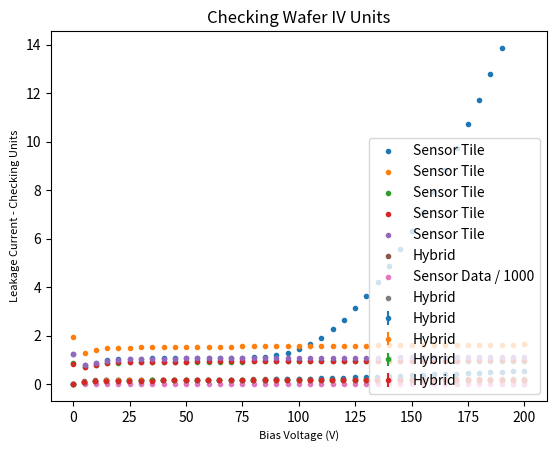

Here is the Python script that generated this plot:
import matplotlib.pyplot as plt

def main():
  #Sensor Data:
  V_bias_sensor = [0,5,10,15,20,25,30,35,40,45,50,55,60,65,70,75,80,85,90,95,100,105,110,115,120,125,130,135,140,145,150,155,160,165,170,175,180,185,190,195,200]
    
  sensor_I_microamps_68 = [1.2221,0.7915800000000001,0.8655200000000001,0.9708000000000001,1.0210000000000001,1.0390000000000001,1.0502,1.058,1.0639,1.0685,1.0721,1.0753000000000001,1.0780999999999998,1.0808000000000002,1.0838,1.0877999999999999,1.0969000000000002,1.1219000000000001,1.178,1.2782,1.4313,1.6424,1.9145999999999999,2.2503,2.6485000000000003,3.1173,3.6401,4.221100000000001,4.8589,5.552700000000001,6.297300000000001,7.0954,7.942800000000001,8.8282,9.756000000000002,10.712,11.721,12.784000000000002,13.869,0,0]
  sensor_I_nanoamps_68 = [i * 1000 for i in sensor_I_microamps_68]

  sensor_I_microamps_70 = [1.9283000000000003,1.2904000000000002,1.4061,1.4687000000000003,1.489,1.5008000000000001,1.5091,1.5158,1.5212999999999999,1.5261,1.5303,1.5342,1.538,1.5415,1.5448,1.5483,1.5517,1.5552000000000001,1.5587000000000002,1.5621,1.5656,1.5690000000000002,1.5724000000000002,1.5757000000000003,1.5792000000000002,1.5827000000000002,1.5860999999999998,1.5895000000000001,1.5928,1.5962,1.5994000000000002,1.6028000000000002,1.6062,1.6096,1.6129000000000002,1.6162,1.6195000000000002,1.6229000000000002,1.6262000000000003,1.6296,1.6329000000000002]
  sensor_I_nanoamps_70 = [j * 1000 for j in sensor_I_microamps_70]
  sensor_check_units_70 = [a / 1000 for a in sensor_I_microamps_70]

  sensor_I_microamps_71 = [0.87987,0.68506,0.77588,0.8607600000000001,0.8819000000000001,0.8935299999999999,0.90123,0.9068900000000001,0.9112,0.9145599999999999,0.9174500000000001,0.9199600000000001,0.9223300000000001,0.9246900000000001,0.9268500000000001,0.9286900000000001,0.9304500000000001,0.9322000000000001,0.9339500000000001,0.93568,0.9373900000000001,0.9390000000000001,0.94049,0.94193,0.94337,0.94481,0.9462700000000001,0.9477500000000001,0.94925,0.9508400000000001,0.9524500000000001,0.9552000000000002,0.9567000000000001,0.9579,0.9592,0.9603999999999999,0.9616,0.9627999999999999,0.964,0.9653,0.9665]
  sensor_I_nanoamps_71 =[k * 1000 for k in sensor_I_microamps_71]

  sensor_I_microamps_72 = [0.8385000000000001,0.68365,0.7723200000000001,0.86555,0.88829,0.9017999999999999,0.90888,0.9149800000000001,0.9196500000000001,0.92329,0.9262000000000001,0.9288700000000001,0.9313500000000001,0.9338700000000001,0.9361100000000001,0.93801,0.9398400000000001,0.94165,0.94347,0.94529,0.9471200000000001,0.9488800000000001,0.9505,0.9533,0.9549,0.9564,0.9578,0.9594,0.9609,0.9626000000000001,0.9641,0.9656000000000001,0.967,0.9683000000000002,0.9697,0.9710000000000001,0.9722000000000002,0.9735,0.9747000000000001,0.9760000000000001,0.9772000000000002]
  sensor_I_nanoamps_72 = [m * 1000 for m in sensor_I_microamps_72]

  sensor_I_microamps_73 = [1.2288,0.77431,0.8467600000000001,0.9510000000000001,1.0029,1.0207,1.0316,1.0393,1.0451,1.0497,1.0533,1.0562000000000002,1.0590000000000002,1.0615999999999999,1.0644000000000002,1.0672000000000001,1.0698,1.0723,1.0747,1.0771,1.0793,1.0812000000000002,1.0831,1.0849000000000002,1.0867000000000002,1.0885,1.0903,1.0920999999999998,1.0938,1.0957000000000001,1.0976,1.0996000000000001,1.1016,1.1036,1.1054000000000002,1.1072000000000002,1.1088,1.1104000000000003,1.1120999999999999,1.1137000000000001,1.1153]
  sensor_I_nanoamps_73 = [n * 1000 for n in sensor_I_microamps_73]
  
  #Hybrid Data:
  
  hybrid_V_68 = [0,4.7,9.7,14.7,19.7,24.7,29.8,34.8,39.8,44.8,49.9,54.8,59.8,64.7,69.8,74.8,79.8,84.8,89.8,94.8,99.9,104.8,109.9,114.8,119.8,124.8,129.9,134.8,139.9,144.9,150,154.9,160,164.9,169.9,174.9,179.9,185,190,194.9,199.9]
  hybrid_I_microamps_68 = [0.015,0.0955,0.1285,0.1495,0.15,0.155,0.159,0.16,0.16,0.163,0.164,0.165,0.165,0.1695,0.1705,0.17500000000000002,0.18,0.185,0.19,0.199,0.20650000000000002,0.218,0.23,0.242,0.257,0.274,0.2895,0.3045,0.3245,0.34,0.358,0.3765,0.3955,0.40850000000000003,0.425,0.445,0.4645,0.485,0.504,0.523,0.541]
  I_error_68 = [0,0.004716990566028301,0.0032015621187164245,0.0015,0,0,0.002,0,0,0.002449489742783178,0.002,0,0,0.0015,0.0015,0,0,0,0,0.002,0.00229128784747792,0.002449489742783178,0,0.002449489742783178,0.002449489742783178,0.002,0.0015,0.0015,0.0015,0,0.002449489742783178,0.00229128784747792,0.0015,0.00229128784747792,0,0,0.0015,0,0.002,0.002449489742783178,0.002]

  hybrid_V_70 = [0,4.7,9.7,14.7,19.7,24.7,29.8,34.8,39.8,44.8,49.9,54.8,59.8,64.7,69.8,74.8,79.8,84.8,89.8,94.8,99.9,104.8,109.9,114.8,119.8,124.8,129.9,134.8,139.9,144.9,150,154.9,160,164.9,169.9,174.9,179.9,185,190,194.9,199.9]
  hybrid_I_microamps_70 = [0,0.08835,0.1425999999999999,0.16155,0.1635,0.1645,0.1655,0.1656,0.1660499999999999,0.16625,0.1665,0.16715,0.16715,0.1680499999999999,0.16855,0.1695,0.17015,0.1709,0.171,0.1715,0.1722999999999999,0.173,0.17315,0.1735,0.174,0.17445,0.1749,0.175,0.1755,0.176,0.176,0.1764999999999999,0.1767499999999999,0.177,0.17745,0.1775,0.178,0.1785,0.17855,0.179,0.17945]
  I_error_70 = [0,0.0007088723439378,0.0013190905958272,0.00015,0,2.775557561562892e-17,0,0.0002,0.00015,0.0006020797289396,0.0003162277660168,0.000502493781056,0.0003905124837953,0.00035,0.00015,0,0.0002291287847477,0.0002,0,0,0.0007483314773547,0.0002236067977499,0.0002291287847477,0,0,0.00015,0.0002,0,0,0,0,2.775557561562892e-17,0.00025,0,0.00015,0,0,2.775557561562892e-17,0.00015,0,0.00015]

  hybrid_V_71 = [0,4.7,9.7,14.7,19.7,24.7,29.8,34.8,39.8,44.8,49.9,54.8,59.8,64.7,69.8,74.8,79.8,84.8,89.8,94.8,99.9,104.8,109.9,114.8,119.8,124.8,129.9,134.8,139.9,144.9,150,154.9,160,164.9,169.9,174.9,179.9,185,190,194.9,199.9]
  hybrid_I_microamps_71 = [0,0.09985,0.1285,0.13745,0.1395,0.141,0.14225,0.1445,0.1457,0.1472,0.1485,0.1495,0.151,0.1519999999999999,0.153,0.1539999999999999,0.155,0.1557,0.1565,0.1575,0.1579999999999999,0.15875,0.1595,0.1599999999999999,0.1605,0.161,0.1615,0.1619499999999999,0.16245,0.163,0.1638,0.1642999999999999,0.16495,0.1655,0.1659999999999999,0.1665,0.167,0.1673,0.16755,0.1681,0.1685]
  I_error_71 = [0,0.0003201562118716,0,0.00015,0,0,0.0006800735254367,2.775557561562892e-17,0.0002449489742783,0.0006403124237432,2.775557561562892e-17,0,0,2.775557561562892e-17,0,2.775557561562892e-17,0,0.0002449489742783,2.775557561562892e-17,0,2.775557561562892e-17,0.00025,0,2.775557561562892e-17,2.775557561562892e-17,0,0,0.0002692582403567,0.00015,0,0.0002449489742783,0.0002449489742783,0.00015,0,2.775557561562892e-17,2.775557561562892e-17,0,0.0002449489742783,0.00015,0.0003,2.775557561562892e-17]

  hybrid_V_72 = [0,4.7,9.7,14.7,19.7,24.7,29.8,34.8,39.8,44.8,49.9,54.8,59.8,64.7,69.8,74.8,79.8,84.8,89.8,94.8,99.9,104.8,109.9,114.8,119.8,124.8,129.9,134.8,139.9,144.9,150,154.9,160,164.9,169.9,174.9,179.9,185,190,194.9,199.9]
  hybrid_I_microamps_72 = [0,0.08535,0.1185499999999999,0.136,0.1387,0.13995,0.141,0.1430499999999999,0.1447999999999999,0.14685,0.1479499999999999,0.14865,0.15095,0.1515,0.1525,0.1535,0.15375,0.155,0.1559999999999999,0.1567,0.1575,0.15805,0.1588999999999999,0.15935,0.1599,0.1605,0.161,0.1615,0.1619999999999999,0.16275,0.1632,0.1637,0.16435,0.1645,0.165,0.1655,0.1659999999999999,0.1664,0.1668,0.167,0.1675]
  I_error_72 = [0,0.0012854960132182,0.0004153311931459,0.0005477225575051,0.0002449489742783,0.0002692582403567,0.0002236067977499,0.00015,0.0004,0.00105,0.00015,0.0005937171043518,0.0011926860441876,0.0009486832980505,2.775557561562892e-17,0,0.0011672617529928,0,2.775557561562892e-17,0.0002449489742783,0,0.00015,0.0002,0.0002291287847477,0.0002,2.775557561562892e-17,0,0,2.775557561562892e-17,0.00025,0.0002449489742783,0.0002449489742783,0.0002291287847477,2.775557561562892e-17,0,0,2.775557561562892e-17,0.0002,0.0002449489742783,0,0]

  hybrid_V_73 = [0,4.7,9.7,14.7,19.7,24.7,29.8,34.8,39.8,44.8,49.9,54.8,59.8,64.7,69.8,74.8,79.8,84.8,89.8,94.8,99.9,104.8,109.9,114.8,119.8,124.8,129.9,134.8,139.9,144.9,150,154.9,160,164.9,169.9,174.9,179.9,185,190,194.9,199.9]
  hybrid_I_microamps_73 = [0.015,0.115,0.15,0.17200000000000001,0.17500000000000002,0.1785,0.18,0.18,0.18,0.1805,0.182,0.1845,0.185,0.185,0.185,0.185,0.186,0.19,0.19,0.19,0.19,0.19,0.19,0.1925,0.195,0.195,0.195,0.195,0.195,0.195,0.195,0.195,0.1975,0.2,0.2,0.2,0.2,0.2,0.2,0.2,0.2]
  #no uncertainty data for BM 73
  
  IVcompare_68(V_bias_sensor, sensor_I_microamps_68, hybrid_V_68, hybrid_I_microamps_68, I_error_68)
  IVcompare_70(V_bias_sensor, sensor_I_microamps_70, hybrid_V_70, hybrid_I_microamps_70, I_error_70)
  IVcompare_71(V_bias_sensor, sensor_I_microamps_71, hybrid_V_71, hybrid_I_microamps_71, I_error_71)
  IVcompare_72(V_bias_sensor, sensor_I_microamps_72, hybrid_V_72, hybrid_I_microamps_72, I_error_72)
  IVcompare_73(V_bias_sensor, sensor_I_microamps_73, hybrid_V_73, hybrid_I_microamps_73)
  check_units(V_bias_sensor, sensor_check_units_70, hybrid_V_70, hybrid_I_microamps_70)

def IVcompare_68(V_bias_sensor, sensor_I_microamps_68, hybrid_V_68, hybrid_I_microamps_68, I_error_68):
  plt.scatter(V_bias_sensor, sensor_I_microamps_68, marker = ".", label = "Sensor Tile")
  plt.errorbar(hybrid_V_68, hybrid_I_microamps_68, fmt = ".", label = "Hybrid", yerr = I_error_68)
  plt.xlabel("Bias Voltage (V)", fontsize = 8)
  plt.ylabel("Leakage Current (microA)", fontsize = 8)
  plt.title("20UPGB42000068")
  plt.legend(loc = "lower right", fontsize = 8)
  plt.show()

def IVcompare_70(V_bias_sensor, sensor_I_microamps_70, hybrid_V_70, hybrid_I_microamps_70, I_error_70):
  plt.scatter(V_bias_sensor, sensor_I_microamps_70, marker = ".", label = "Sensor Tile")
  plt.errorbar(hybrid_V_70, hybrid_I_microamps_70, fmt = ".", label = "Hybrid", yerr = I_error_70)
  plt.xlabel("Bias Voltage (V)", fontsize = 8)
  plt.ylabel("Leakage Current (microA)", fontsize = 8)
  plt.title("20UPGB42000070")
  plt.legend(loc = "lower right", fontsize = 8)
  plt.show()
  
def IVcompare_71(V_bias_sensor, sensor_I_microamps_71, hybrid_V_71, hybrid_I_microamps_71, I_error_71):  
  plt.scatter(V_bias_sensor, sensor_I_microamps_71, marker = ".", label = "Sensor Tile")
  plt.errorbar(hybrid_V_71, hybrid_I_microamps_71, fmt = ".", label = "Hybrid", yerr = I_error_71)
  plt.xlabel("Bias Voltage (V)", fontsize = 8)
  plt.ylabel("Leakage Current (microA)", fontsize = 8)
  plt.title("20UPGB42000071")
  plt.legend(loc = "lower right", fontsize = 8)
  plt.show()
  
def IVcompare_72(V_bias_sensor, sensor_I_microamps_72, hybrid_V_72, hybrid_I_microamps_72, I_error_72):
  plt.scatter(V_bias_sensor, sensor_I_microamps_72, marker = ".", label = "Sensor Tile")
  plt.errorbar(hybrid_V_72, hybrid_I_microamps_72, fmt = ".", label = "Hybrid", yerr = I_error_72)
  plt.xlabel("Bias Voltage (V)", fontsize = 8)
  plt.ylabel("Leakage Current (microA)", fontsize = 8)
  plt.title("20UPGB42000072")
  plt.legend(loc = "lower right", fontsize = 8)
  plt.show()
  
def IVcompare_73(V_bias_sensor, sensor_I_microamps_73, hybrid_V_73, hybrid_I_microamps_73):
  plt.scatter(V_bias_sensor, sensor_I_microamps_73, marker = ".", label = "Sensor Tile")
  plt.scatter(hybrid_V_73, hybrid_I_microamps_73, marker = ".", label = "Hybrid")
  plt.xlabel("Bias Voltage (V)", fontsize = 8)
  plt.ylabel("Leakage Current (microA)", fontsize = 8)
  plt.title("20UPGB42000073")
  plt.legend(loc = "lower right", fontsize = 8)
  plt.show()

def check_units(V_bias_sensor, sensor_check_units_70, hybrid_V_70, hybrid_I_microamps_70):
  plt.scatter(V_bias_sensor, sensor_check_units_70, marker = ".", label = "Sensor Data / 1000")
  plt.scatter(hybrid_V_70, hybrid_I_microamps_70, marker = ".", label = "Hybrid")
  plt.xlabel("Bias Voltage (V)")
  plt.ylabel("Leakage Current - Checking Units")
  plt.title("Checking Wafer IV Units")
  plt.legend(loc = "lower right", fontsize = 10)
  plt.show()


if __name__ == "__main__":
  main()
  
  
